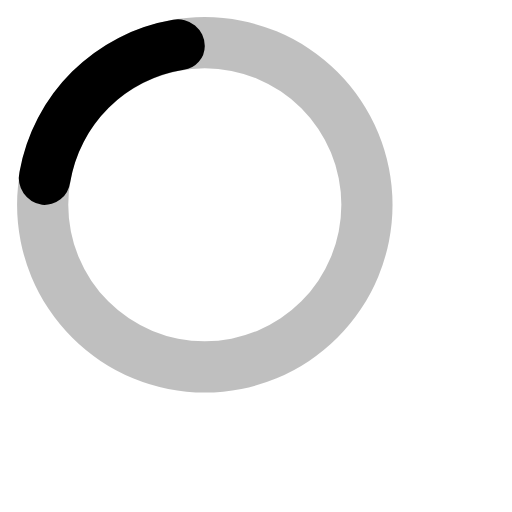
t = 0.00 s
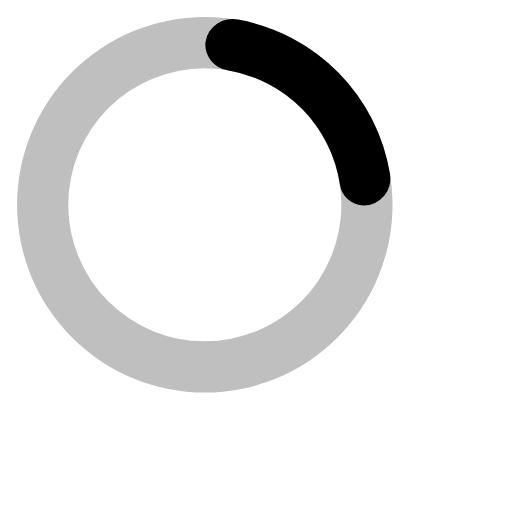
t = 0.19 s
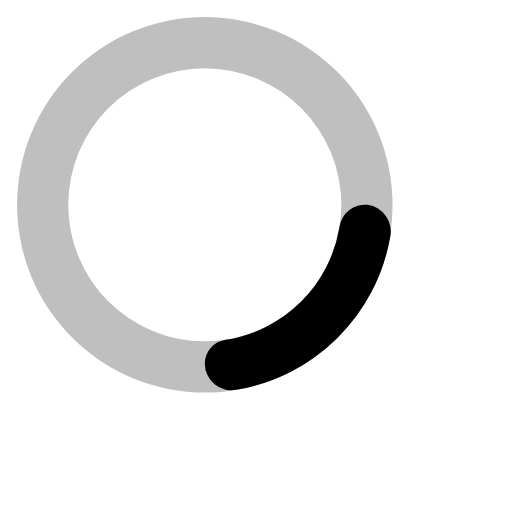
t = 0.38 s
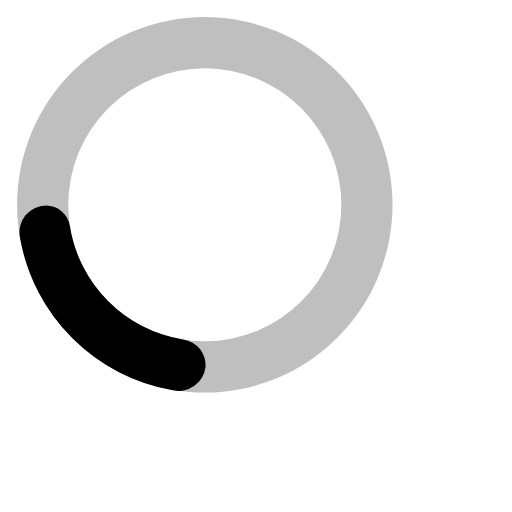
t = 0.56 s

The animated SVG that drew these frames (rendered in a browser with its animation timeline set to each time). Animation: 1 SMIL element (animateTransform=1); one cycle of 0.75 s, repeats indefinitely.

<svg width="30" height="30" viewBox="0 0 30 30" xmlns="http://www.w3.org/2000/svg"><path d="M12,1A11,11,0,1,0,23,12,11,11,0,0,0,12,1Zm0,19a8,8,0,1,1,8-8A8,8,0,0,1,12,20Z" opacity=".25"/><path d="M10.14,1.16a11,11,0,0,0-9,8.92A1.59,1.59,0,0,0,2.46,12,1.52,1.52,0,0,0,4.11,10.7a8,8,0,0,1,6.66-6.61A1.42,1.42,0,0,0,12,2.69h0A1.57,1.57,0,0,0,10.14,1.16Z"><animateTransform attributeName="transform" type="rotate" dur="0.75s" values="0 12 12;360 12 12" repeatCount="indefinite"/></path></svg>
